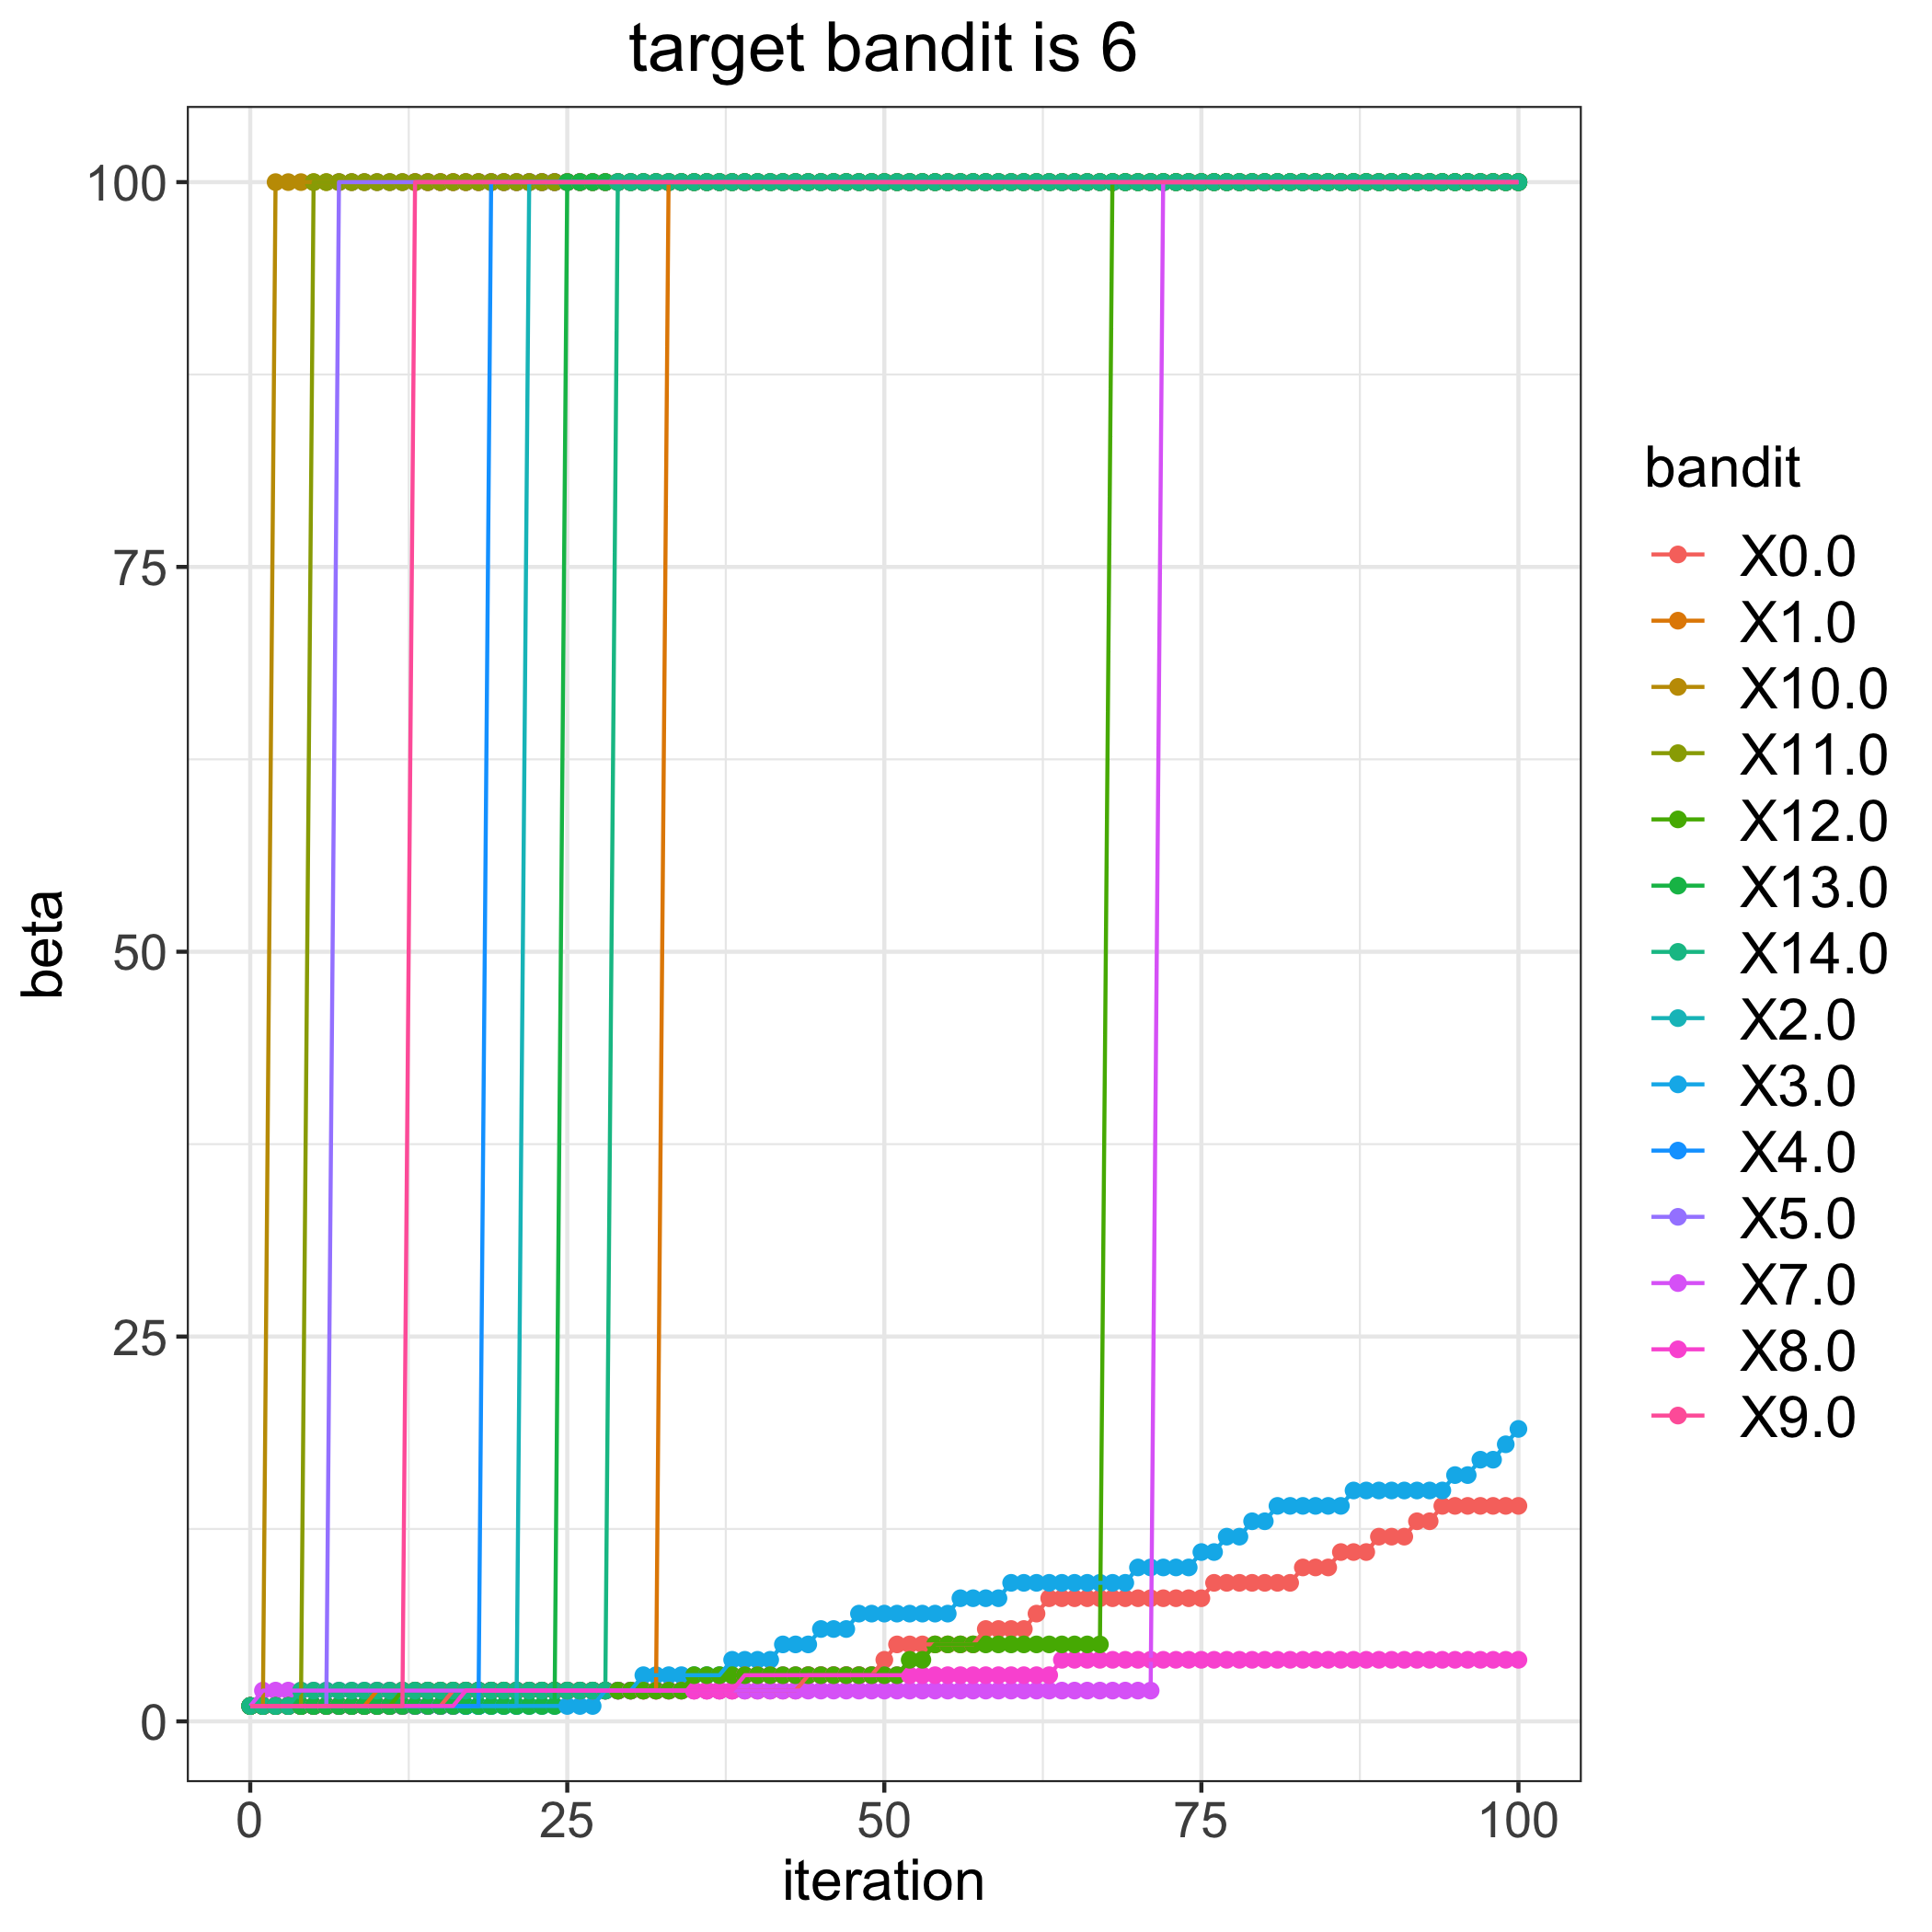

The table this chart was drawn from, first rows:
, 0.0, 1.0, 2.0, 3.0, 4.0, 5.0, 7.0, 8.0, 9.0, 10.0, 11.0, 12.0, 13.0, 14.0
0, 1, 1, 1, 1, 1, 1, 1, 1, 1, 1, 1, 1, 1, 1
1, 1, 1, 1, 1, 1, 1, 2, 1, 1, 1, 1, 1, 1, 1
2, 1, 1, 1, 1, 1, 1, 2, 1, 1, 100, 1, 1, 1, 1
3, 1, 1, 1, 1, 1, 1, 2, 1, 1, 100, 1, 1, 1, 1
4, 1, 1, 1, 1, 1, 1, 2, 1, 1, 100, 1, 1, 1, 2
5, 1, 1, 1, 1, 1, 1, 2, 1, 1, 100, 100, 1, 1, 2
6, 1, 1, 1, 1, 1, 1, 2, 1, 1, 100, 100, 1, 1, 2
7, 1, 1, 1, 1, 1, 100, 2, 1, 1, 100, 100, 1, 1, 2
8, 1, 1, 1, 1, 1, 100, 2, 1, 1, 100, 100, 1, 1, 2
9, 1, 1, 1, 1, 1, 100, 2, 1, 1, 100, 100, 1, 1, 2
10, 1, 2, 1, 1, 1, 100, 2, 1, 1, 100, 100, 1, 1, 2
11, 1, 2, 1, 1, 1, 100, 2, 1, 1, 100, 100, 1, 1, 2
12, 1, 2, 1, 1, 1, 100, 2, 1, 1, 100, 100, 2, 1, 2
13, 1, 2, 1, 1, 1, 100, 2, 1, 100, 100, 100, 2, 1, 2
14, 1, 2, 1, 1, 1, 100, 2, 1, 100, 100, 100, 2, 1, 2
15, 1, 2, 1, 1, 1, 100, 2, 1, 100, 100, 100, 2, 1, 2
16, 2, 2, 1, 1, 1, 100, 2, 1, 100, 100, 100, 2, 1, 2
17, 2, 2, 1, 1, 1, 100, 2, 2, 100, 100, 100, 2, 1, 2
18, 2, 2, 1, 1, 1, 100, 2, 2, 100, 100, 100, 2, 1, 2
19, 2, 2, 1, 1, 100, 100, 2, 2, 100, 100, 100, 2, 1, 2
20, 2, 2, 1, 1, 100, 100, 2, 2, 100, 100, 100, 2, 1, 2
21, 2, 2, 1, 1, 100, 100, 2, 2, 100, 100, 100, 2, 1, 2
22, 2, 2, 100, 1, 100, 100, 2, 2, 100, 100, 100, 2, 1, 2
23, 2, 2, 100, 1, 100, 100, 2, 2, 100, 100, 100, 2, 1, 2
24, 2, 2, 100, 1, 100, 100, 2, 2, 100, 100, 100, 2, 1, 2
25, 2, 2, 100, 1, 100, 100, 2, 2, 100, 100, 100, 2, 100, 2
26, 2, 2, 100, 1, 100, 100, 2, 2, 100, 100, 100, 2, 100, 2
27, 2, 2, 100, 1, 100, 100, 2, 2, 100, 100, 100, 2, 100, 2
28, 2, 2, 100, 2, 100, 100, 2, 2, 100, 100, 100, 2, 100, 2
29, 2, 2, 100, 2, 100, 100, 2, 2, 100, 100, 100, 2, 100, 100
30, 2, 2, 100, 2, 100, 100, 2, 2, 100, 100, 100, 2, 100, 100
31, 2, 2, 100, 3, 100, 100, 2, 2, 100, 100, 100, 2, 100, 100
32, 2, 2, 100, 3, 100, 100, 2, 2, 100, 100, 100, 2, 100, 100
33, 2, 100, 100, 3, 100, 100, 2, 2, 100, 100, 100, 2, 100, 100
34, 2, 100, 100, 3, 100, 100, 2, 2, 100, 100, 100, 2, 100, 100
35, 2, 100, 100, 3, 100, 100, 2, 2, 100, 100, 100, 3, 100, 100
36, 2, 100, 100, 3, 100, 100, 2, 2, 100, 100, 100, 3, 100, 100
37, 2, 100, 100, 3, 100, 100, 2, 2, 100, 100, 100, 3, 100, 100
38, 2, 100, 100, 4, 100, 100, 2, 2, 100, 100, 100, 3, 100, 100
39, 2, 100, 100, 4, 100, 100, 2, 3, 100, 100, 100, 3, 100, 100
40, 2, 100, 100, 4, 100, 100, 2, 3, 100, 100, 100, 3, 100, 100
41, 2, 100, 100, 4, 100, 100, 2, 3, 100, 100, 100, 3, 100, 100
42, 2, 100, 100, 5, 100, 100, 2, 3, 100, 100, 100, 3, 100, 100
43, 2, 100, 100, 5, 100, 100, 2, 3, 100, 100, 100, 3, 100, 100
44, 3, 100, 100, 5, 100, 100, 2, 3, 100, 100, 100, 3, 100, 100
45, 3, 100, 100, 6, 100, 100, 2, 3, 100, 100, 100, 3, 100, 100
46, 3, 100, 100, 6, 100, 100, 2, 3, 100, 100, 100, 3, 100, 100
47, 3, 100, 100, 6, 100, 100, 2, 3, 100, 100, 100, 3, 100, 100
48, 3, 100, 100, 7, 100, 100, 2, 3, 100, 100, 100, 3, 100, 100
49, 3, 100, 100, 7, 100, 100, 2, 3, 100, 100, 100, 3, 100, 100
50, 4, 100, 100, 7, 100, 100, 2, 3, 100, 100, 100, 3, 100, 100
51, 5, 100, 100, 7, 100, 100, 2, 3, 100, 100, 100, 3, 100, 100
52, 5, 100, 100, 7, 100, 100, 2, 3, 100, 100, 100, 4, 100, 100
53, 5, 100, 100, 7, 100, 100, 2, 3, 100, 100, 100, 4, 100, 100
54, 5, 100, 100, 7, 100, 100, 2, 3, 100, 100, 100, 5, 100, 100
55, 5, 100, 100, 7, 100, 100, 2, 3, 100, 100, 100, 5, 100, 100
56, 5, 100, 100, 8, 100, 100, 2, 3, 100, 100, 100, 5, 100, 100
57, 5, 100, 100, 8, 100, 100, 2, 3, 100, 100, 100, 5, 100, 100
58, 6, 100, 100, 8, 100, 100, 2, 3, 100, 100, 100, 5, 100, 100
59, 6, 100, 100, 8, 100, 100, 2, 3, 100, 100, 100, 5, 100, 100
... 41 more rows
